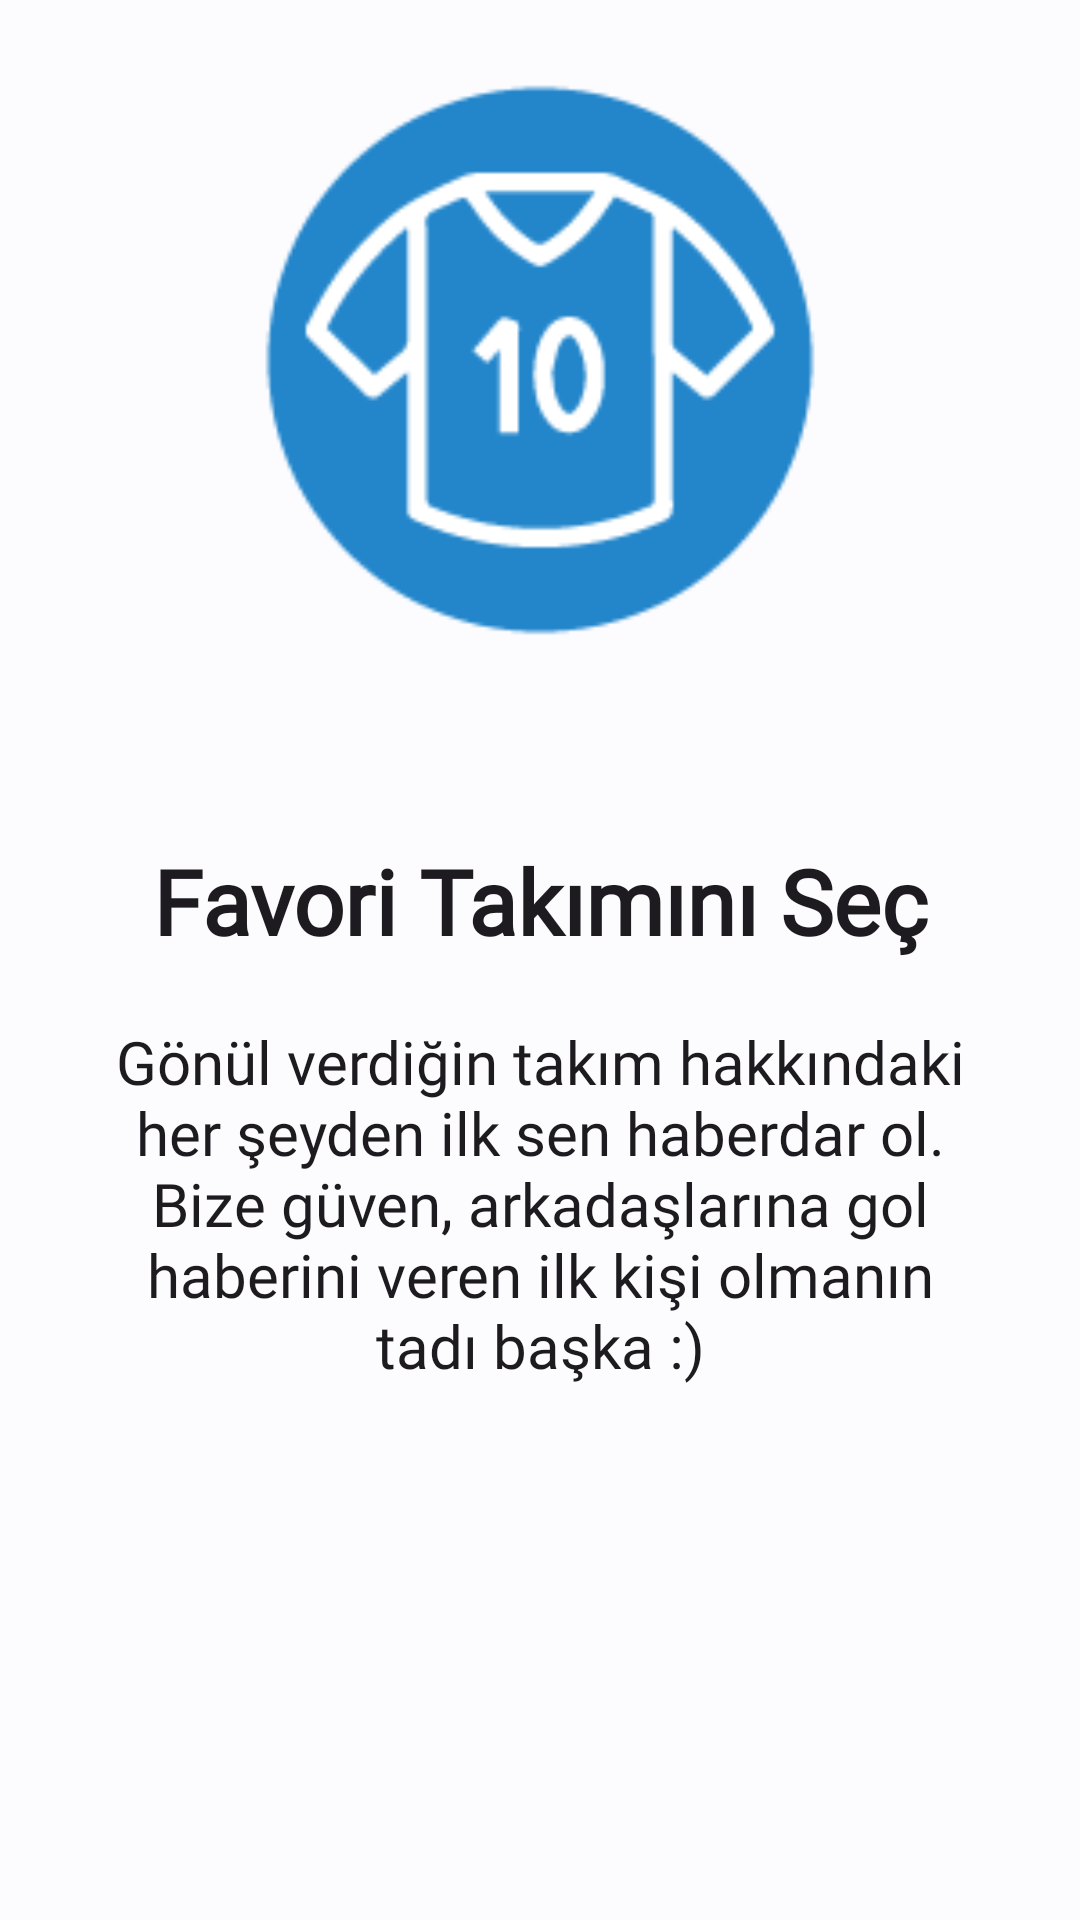

The Android layout XML behind this screen, and the referenced resources:
<!-- AndroidManifest.xml: application theme Theme.NinetyPlus -->
<!-- res/layout/slider_screen.xml -->
<?xml version="1.0" encoding="utf-8"?>
<LinearLayout
    xmlns:android="http://schemas.android.com/apk/res/android"
    android:layout_width="match_parent"
    android:layout_height="match_parent"
    xmlns:app="http://schemas.android.com/apk/res-auto"
    android:orientation="vertical"
    app:flow_horizontalAlign="center"
    style="@style/Base.Theme.NinetyPlus">

    <ImageView
        android:id="@+id/sliderImage"
        android:layout_width="match_parent"
        android:layout_height="220dp"
        android:layout_marginTop="10dp"
        android:scaleType="centerCrop"
        android:backgroundTint="@color/md_theme_light_onSecondary"
        android:src="@drawable/onboarding_page1_img_bgprimary"/>

    <TextView
        android:id="@+id/sliderTitle"
        android:layout_width="match_parent"
        android:layout_height="wrap_content"
        android:layout_marginTop="50dp"
        android:fontFamily="@font/poppins_extrabold"
        android:text="@string/onboarding_screen1_title"
        android:textAlignment="center"
        style="@style/Base.Theme.NinetyPlus"
        android:textSize="30sp"
        android:textStyle="bold" />

    <TextView
        android:id="@+id/sliderDesc"
        android:layout_width="match_parent"
        android:layout_height="wrap_content"
        android:layout_marginHorizontal="30dp"
        android:text="@string/onboarding_screen1_description"
        android:fontFamily="@font/poppins_semibold"
        android:layout_marginTop="20dp"
        android:textAlignment="center"
        style="@style/Base.Theme.NinetyPlus"
        android:textSize="20sp"/>

</LinearLayout>
<!-- resources referenced by this layout -->
<resources>
  <color name="md_theme_light_onSecondary">#FFFFFF</color>
  <!-- drawable onboarding_page1_img_bgprimary: png bitmap (drawable, 6186 bytes) -->
  <string name="onboarding_screen1_description">Gönül verdiğin takım hakkındaki her şeyden ilk sen haberdar ol. Bize güven, arkadaşlarına gol haberini veren ilk kişi olmanın tadı başka :)</string>
  <string name="onboarding_screen1_title">Favori Takımını Seç</string>
  <style name="Base.Theme.NinetyPlus" parent="Theme.Material3.DayNight.NoActionBar">
          
          
          <item name="colorPrimary">@color/md_theme_light_primary</item>
          <item name="colorOnPrimary">@color/md_theme_light_onPrimary</item>
          <item name="colorPrimaryContainer">@color/md_theme_light_primaryContainer</item>
          <item name="colorOnPrimaryContainer">@color/md_theme_light_onPrimaryContainer</item>
  
          
          <item name="colorSecondary">@color/md_theme_light_secondary</item>
          <item name="colorOnSecondary">@color/md_theme_light_onSecondary</item>
          <item name="colorSecondaryContainer">@color/md_theme_light_secondaryContainer</item>
          <item name="colorOnSecondaryContainer">@color/md_theme_light_onSecondaryContainer</item>
  
          
          <item name="colorTertiary">@color/md_theme_light_tertiary</item>
          <item name="colorOnTertiary">@color/md_theme_light_onTertiary</item>
          <item name="colorTertiaryContainer">@color/md_theme_light_tertiaryContainer</item>
          <item name="colorOnTertiaryContainer">@color/md_theme_light_onTertiaryContainer</item>
  
          
          <item name="colorError">@color/md_theme_light_error</item>
          <item name="colorOnError">@color/md_theme_light_onError</item>
          <item name="colorErrorContainer">@color/md_theme_light_errorContainer</item>
          <item name="colorOnErrorContainer">@color/md_theme_light_onErrorContainer</item>
  
          
          <item name="android:windowBackground">@color/md_theme_light_background</item>
          <item name="colorOnBackground">@color/md_theme_light_onBackground</item>
          <item name="colorSurface">@color/md_theme_light_surface</item>
          <item name="colorOnSurface">@color/md_theme_light_onSurface</item>
          
      </style>
  <style name="Theme.NinetyPlus" parent="Base.Theme.NinetyPlus" />
  <color name="md_theme_light_primary">#00639B</color>
  <color name="md_theme_light_onPrimary">#FFFFFF</color>
  <color name="md_theme_light_primaryContainer">#CEE5FF</color>
  <color name="md_theme_light_onPrimaryContainer">#001D33</color>
  <color name="md_theme_light_secondary">#006B5B</color>
  <color name="md_theme_light_secondaryContainer">#78F8DD</color>
  <color name="md_theme_light_onSecondaryContainer">#00201A</color>
  <color name="md_theme_light_tertiary">#006781</color>
  <color name="md_theme_light_onTertiary">#FFFFFF</color>
  <color name="md_theme_light_tertiaryContainer">#BAEAFF</color>
  <color name="md_theme_light_onTertiaryContainer">#001F29</color>
  <color name="md_theme_light_error">#BA1A1A</color>
  <color name="md_theme_light_onError">#FFFFFF</color>
  <color name="md_theme_light_errorContainer">#FFDAD6</color>
  <color name="md_theme_light_onErrorContainer">#410002</color>
  <color name="md_theme_light_background">#FCFCFF</color>
  <color name="md_theme_light_onBackground">#1A1C1E</color>
  <color name="md_theme_light_surface">#FCFCFF</color>
  <color name="md_theme_light_onSurface">#1A1C1E</color>
</resources>
